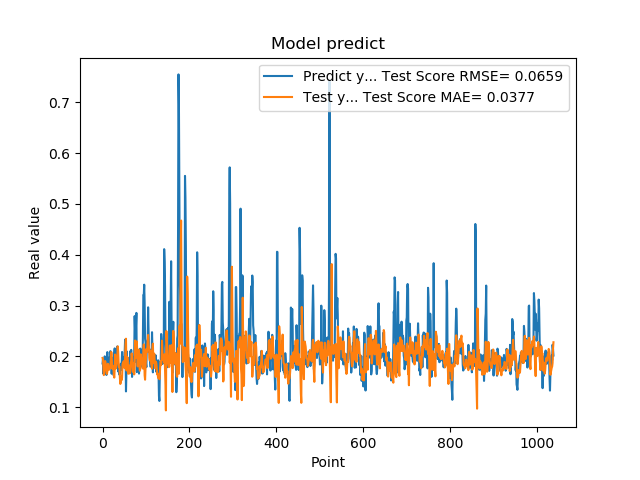

The data file committed next to this chart (first rows):
1.861467957496643066e-01, 1.970294478575096431e-01
1.954913884401321134e-01, 1.950119636747222052e-01
1.660518944263458530e-01, 1.800216250697640741e-01
1.907722949981689176e-01, 1.632709378847229109e-01
1.898660957813262939e-01, 1.688736059764000541e-01
2.001174986362457275e-01, 1.762325602419080872e-01
1.948629021644592563e-01, 1.909343923376903007e-01
1.779100298881530762e-01, 1.857964166932376537e-01
1.810636967420578003e-01, 1.816909049337954440e-01
1.635809391736984530e-01, 1.745918443018756316e-01
1.916799396276473999e-01, 1.655792995477440022e-01
2.085516005754470825e-01, 1.697649048693828377e-01
1.828240007162094394e-01, 1.856556025363702289e-01
1.857409924268722534e-01, 1.843909953724020556e-01
1.752161234617233276e-01, 1.761322152925544060e-01
1.845117062330245972e-01, 1.737934963060872584e-01
1.984785944223403931e-01, 1.783211625465431494e-01
1.841159015893935880e-01, 1.779163542378091045e-01
2.104043960571288785e-01, 1.779507444502094193e-01
2.088565975427627841e-01, 1.941172120103792920e-01
1.900728046894073209e-01, 2.089608827081478049e-01
1.658952832221984863e-01, 2.044400859108839175e-01
1.852532625198364535e-01, 1.760288844652030948e-01
1.799222826957702359e-01, 1.819783870209002452e-01
1.978618204593658447e-01, 1.770438062102020205e-01
1.711323857307434082e-01, 1.793373865644534992e-01
1.623787879943847379e-01, 1.635677449953945595e-01
2.059821039438247958e-01, 1.583661374107191155e-01
2.158481031656264981e-01, 1.763274268553332302e-01
1.768843084573745450e-01, 2.037751382248531584e-01
1.834106147289275845e-01, 1.864789015769520719e-01
1.805770993232727051e-01, 1.763431334719558208e-01
2.012096941471099854e-01, 1.819522881772139000e-01
2.066745012998580933e-01, 1.941894297701108052e-01
2.195876985788345337e-01, 1.949943177915743897e-01
1.944769918918609619e-01, 2.198875010180454392e-01
1.704634428024291992e-01, 2.090298412998281563e-01
1.750701963901519775e-01, 1.878836922710070967e-01
1.796004772186279297e-01, 1.792619327044440436e-01
1.640222966670989990e-01, 1.804752332851174146e-01
1.769366562366485596e-01, 1.570928219266295722e-01
1.781685650348663330e-01, 1.459065706608754787e-01
1.855484992265701294e-01, 1.500326471959433638e-01
1.732649058103561401e-01, 1.601185043444112721e-01
1.832000017166137418e-01, 1.533858041268127692e-01
2.088083624839782715e-01, 1.584254096919195387e-01
1.873752027750015536e-01, 1.842050604703562577e-01
1.986005455255508423e-01, 1.868828942068185839e-01
1.863885968923568726e-01, 1.897274040100473125e-01
1.885485500097274780e-01, 1.860057806984042328e-01
1.833238750696182529e-01, 1.908722045225107189e-01
2.096922993659972867e-01, 1.769168695562206017e-01
2.330529242753982544e-01, 1.976556117314680894e-01
2.151579260826110562e-01, 2.244060054611944355e-01
1.312076449394226074e-01, 2.348688702022765085e-01
1.684847325086593628e-01, 1.724221247580628447e-01
2.097207009792327881e-01, 1.769751523386778047e-01
1.697814613580703458e-01, 1.990477554772049906e-01
1.778024435043334961e-01, 1.911999203320501051e-01
1.968562752008438110e-01, 1.660255841967318569e-01
1.775619983673095703e-01, 1.745288517753119106e-01
... 979 more rows
